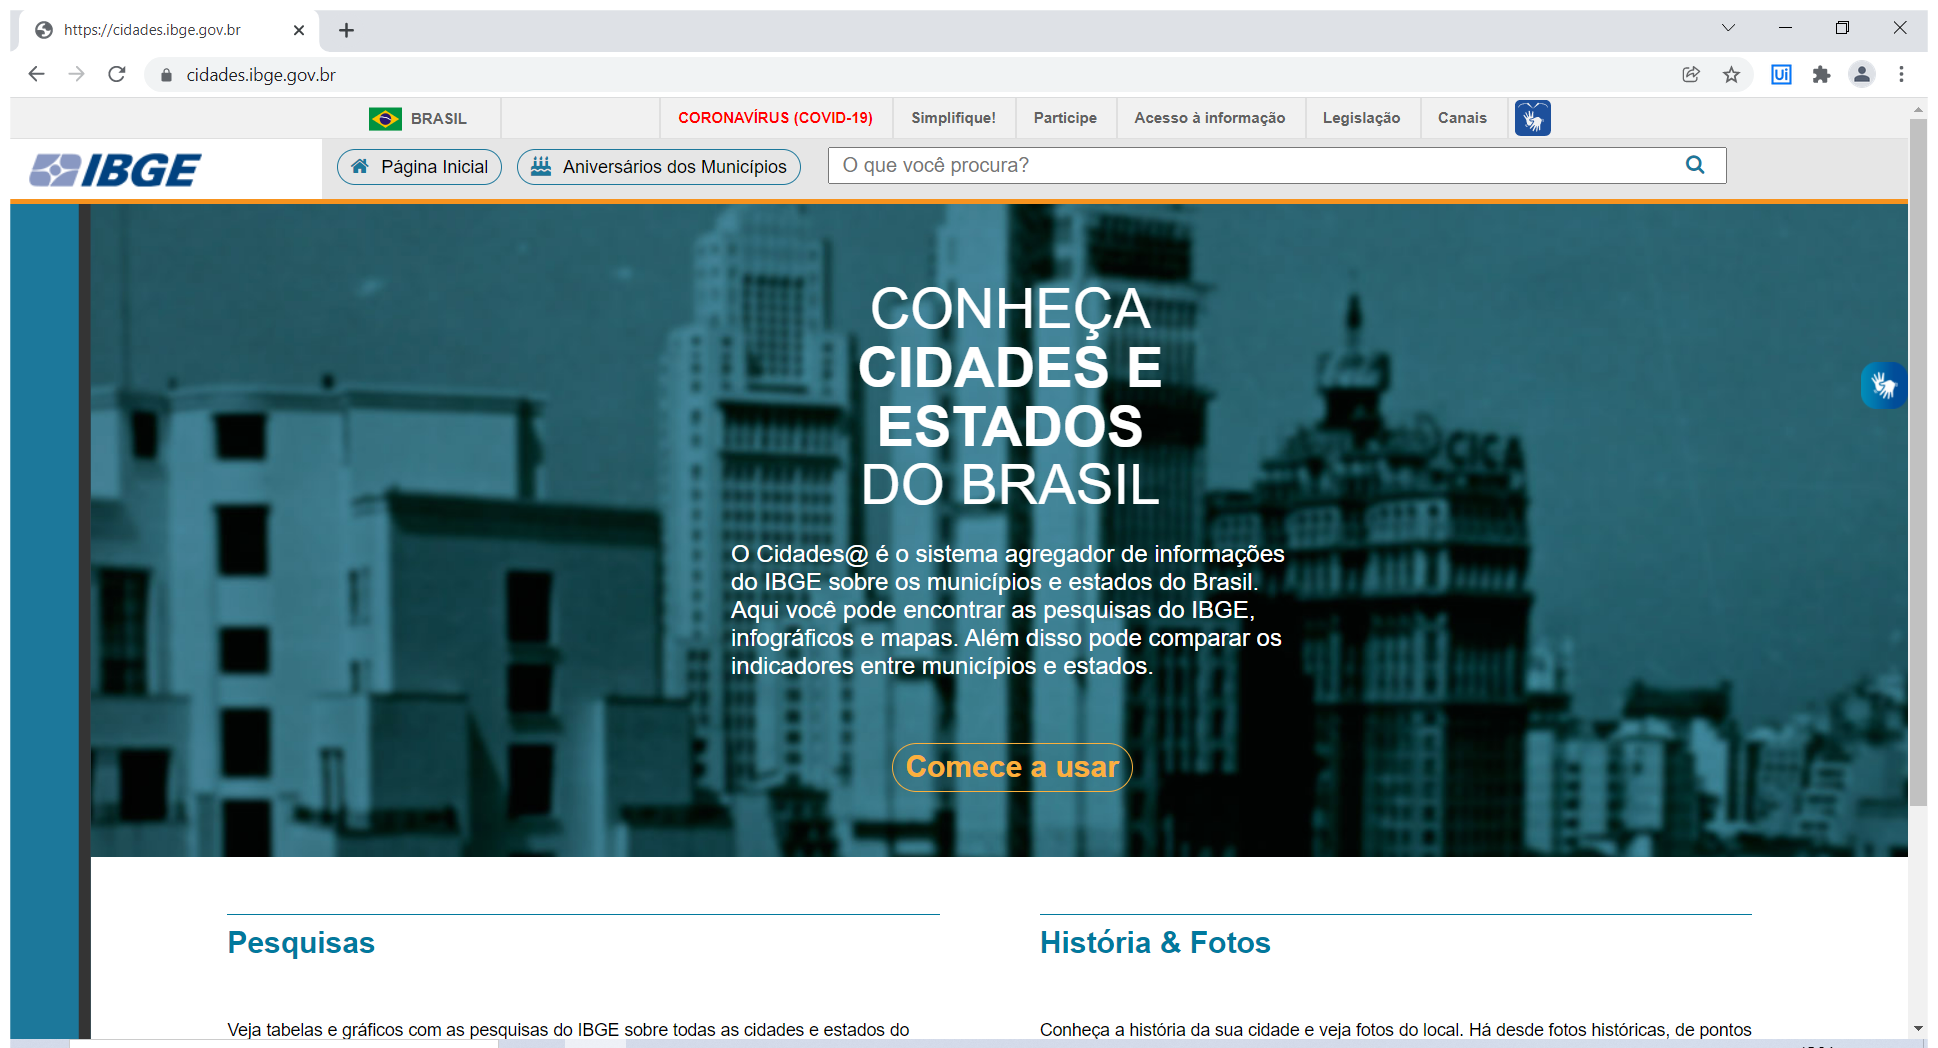
Task: Projeto de Treinamento e Intregração da T2C Group.
Workflow: sq_Close_SiteIBGE

Step 1: Use Browser Chrome: https://cidades.ibge.gov.br in window 'https://cidades.ibge.gov.br*' (chrome.exe)
